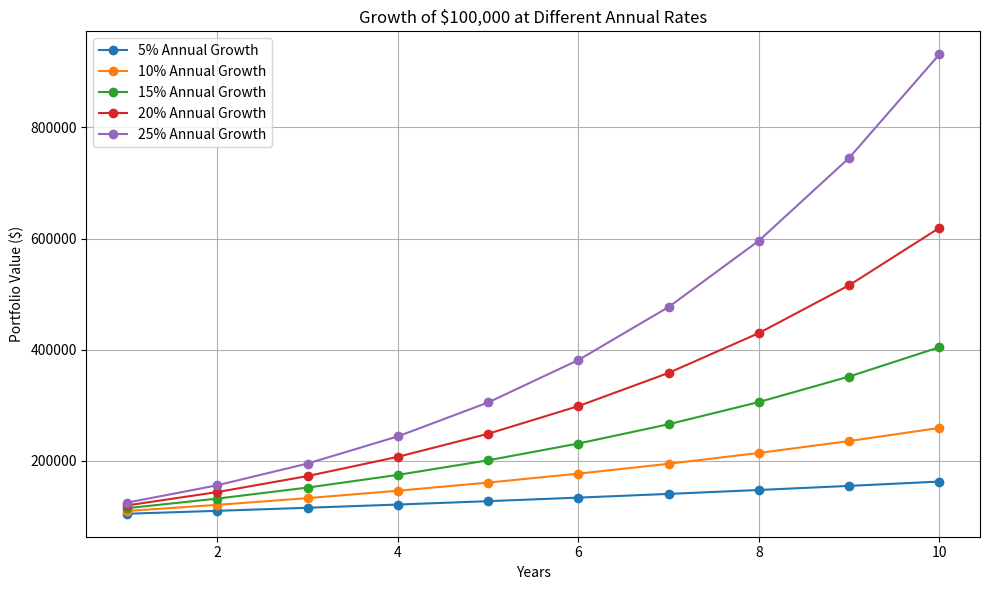

Here is the Python script that generated this plot:
import pandas as pd
import numpy as np
import datetime as dt
import matplotlib.pyplot as plt

def calculate_cagr(initial_capital, final_capital, start_date, end_date):
    """
    Calculate the Compound Annual Growth Rate (CAGR).
    
    Parameters:
    -----------
    initial_capital : float
        Initial investment amount
    final_capital : float
        Final investment value
    start_date : datetime
        Start date of the investment period
    end_date : datetime
        End date of the investment period
        
    Returns:
    --------
    float
        CAGR as decimal (e.g., 0.12 for 12%)
    """
    # Convert string dates to datetime if needed
    if isinstance(start_date, str):
        start_date = pd.to_datetime(start_date)
    if isinstance(end_date, str):
        end_date = pd.to_datetime(end_date)
    
    # Calculate years
    days = (end_date - start_date).days
    years = days / 365.25
    
    # Calculate CAGR
    if years > 0 and initial_capital > 0 and final_capital > 0:
        cagr = (final_capital / initial_capital) ** (1 / years) - 1
        return cagr
    else:
        return 0.0

def main():
    """Run CAGR tests"""
    # Test with different scenarios
    test_cases = [
        {
            'name': '1 year growth',
            'initial': 100000,
            'final': 110000,
            'start': '2022-01-01',
            'end': '2023-01-01',
            'expected': 0.10  # 10% annual growth
        },
        {
            'name': '3 year growth',
            'initial': 100000,
            'final': 133100,
            'start': '2020-01-01',
            'end': '2023-01-01',
            'expected': 0.10  # Compounded at 10% for 3 years
        },
        {
            'name': 'SPY-like 2023 performance',
            'initial': 100000,
            'final': 124500,  # Approximately 24.5% growth
            'start': '2023-01-01',
            'end': '2023-12-31',
            'expected': 0.245  # 24.5% annual growth
        }
    ]
    
    print("=== CAGR Calculation Tests ===")
    for tc in test_cases:
        cagr = calculate_cagr(tc['initial'], tc['final'], tc['start'], tc['end'])
        print(f"{tc['name']}:")
        print(f"  Initial: ${tc['initial']:,.2f}, Final: ${tc['final']:,.2f}")
        print(f"  Period: {tc['start']} to {tc['end']}")
        print(f"  CAGR: {cagr:.2%} (Expected: {tc['expected']:.2%})")
        print(f"  Accuracy: {abs(cagr - tc['expected']) < 0.001}")
        print()
    
    # Generate a visualization of CAGR for different time periods
    initial = 100000
    annual_growth_rates = [0.05, 0.10, 0.15, 0.20, 0.25]  # 5% to 25%
    years = list(range(1, 11))  # 1 to 10 years
    
    plt.figure(figsize=(10, 6))
    
    for rate in annual_growth_rates:
        final_values = [initial * (1 + rate) ** year for year in years]
        plt.plot(years, final_values, marker='o', label=f"{rate:.0%} Annual Growth")
    
    plt.title('Growth of $100,000 at Different Annual Rates')
    plt.xlabel('Years')
    plt.ylabel('Portfolio Value ($)')
    plt.legend()
    plt.grid(True)
    plt.tight_layout()
    plt.savefig('cagr_visualization.png')
    print("CAGR visualization saved to cagr_visualization.png")

if __name__ == "__main__":
    main() 